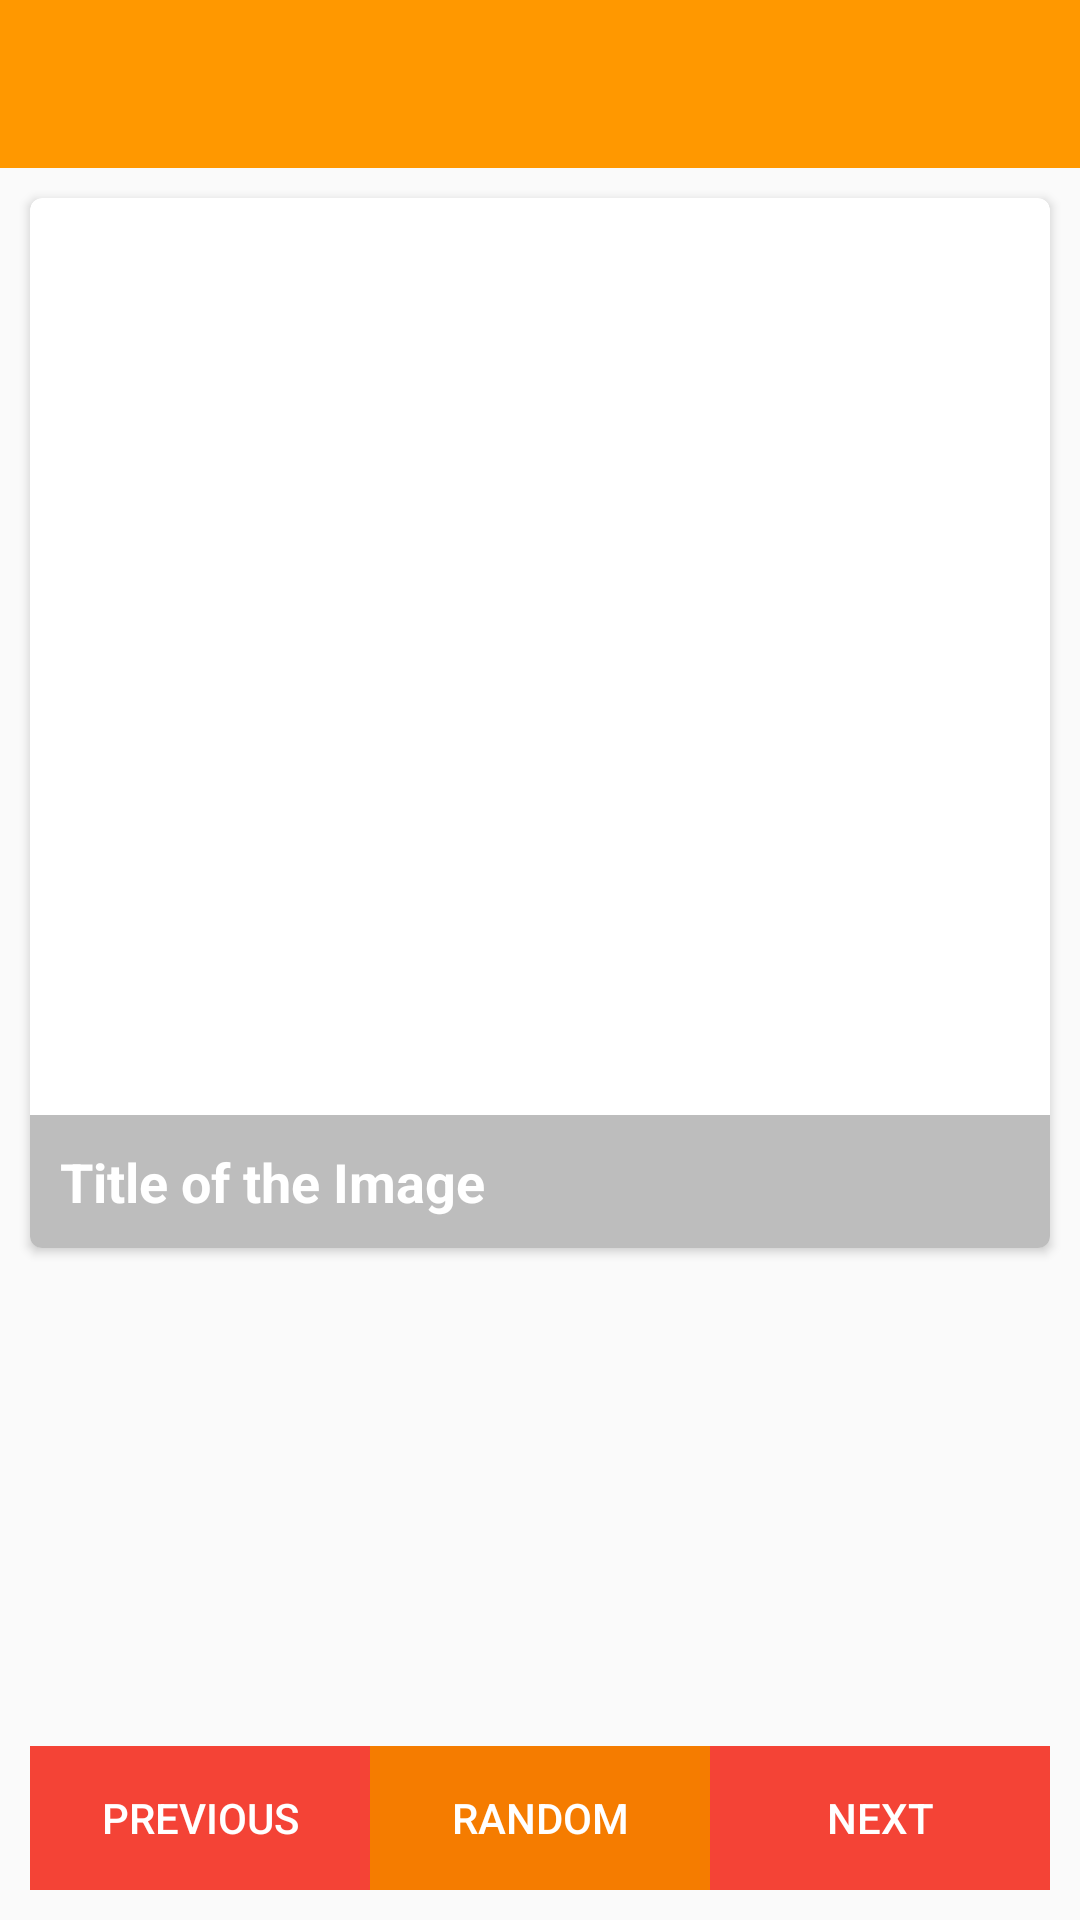

The Android layout XML behind this screen, and the referenced resources:
<!-- AndroidManifest.xml: application theme AppTheme -->
<!-- res/layout/activity_image_view.xml -->
<?xml version="1.0" encoding="utf-8"?>
<RelativeLayout
    xmlns:android="http://schemas.android.com/apk/res/android"
    xmlns:tools="http://schemas.android.com/tools"
    android:layout_width="match_parent"

    android:layout_height="match_parent"
    tools:context="com.example.ictnetapp.ImageView">

    <android.support.v7.widget.Toolbar
        android:id="@+id/toolbar"
        android:layout_width="match_parent"
        android:background="@color/colorPrimary"
        android:theme="@style/ThemeOverlay.AppCompat.Dark.ActionBar"
        android:layout_height="?attr/actionBarSize"/>

    <android.support.v7.widget.CardView
        xmlns:android="http://schemas.android.com/apk/res/android"
        android:layout_width="match_parent"
        xmlns:app="http://schemas.android.com/apk/res-auto"
        android:layout_below="@id/toolbar"
        android:layout_margin="10dp"
        app:cardCornerRadius="4dp"
        app:cardElevation="2dp"

        android:layout_height="wrap_content">
        <RelativeLayout
            android:layout_width="match_parent"
            android:layout_height="wrap_content"
            android:background="?attr/selectableItemBackground"
            android:clickable="true"
            android:focusable="true"
            >
            <ImageView
                android:id="@+id/image"
                android:layout_width="match_parent"
                android:layout_height="350dp"
                android:scaleType="centerCrop"
                android:contentDescription="@null"
                android:src="@drawable/video_image_2"/>

            <TextView
                android:id="@+id/text"
                android:layout_width="match_parent"
                android:layout_height="wrap_content"
                android:layout_alignBottom="@+id/image"
                android:layout_alignParentStart="true"
                android:background="@color/list_transparent_background"
                android:padding="10dp"
                android:text="Title of the Image"
                android:textColor="@color/cardview_light_background"
                android:textSize="18sp"
                android:textStyle="bold"/>

        </RelativeLayout>
    </android.support.v7.widget.CardView>

    <LinearLayout
        android:layout_width="match_parent"
        android:layout_height="wrap_content"
        android:orientation="horizontal"
        android:weightSum="3"
        android:layout_margin="10dp"
        android:layout_alignParentBottom="true">

        <Button
            android:id="@+id/prev_btn"
            android:layout_width="0dp"
            android:layout_weight="1"
            android:clickable="true"
            android:focusable="true"
            android:background="@color/control_btn"
            android:textColor="@color/cardview_light_background"
            android:text="Previous"
            android:layout_height="wrap_content"/>
        <Button
            android:id="@+id/rand_btn"
            android:text="Random"
            android:layout_width="0dp"
            android:clickable="true"
            android:focusable="true"
            android:layout_weight="1"
            android:background="@color/colorPrimaryDark"
            android:textColor="@color/cardview_light_background"
            android:layout_height="wrap_content"/>
        <Button
            android:id="@+id/next_btn"
            android:layout_width="0dp"
            android:layout_weight="1"
            android:text="Next"
            android:clickable="true"
            android:focusable="true"
            android:background="@color/control_btn"
            android:textColor="@color/cardview_light_background"
            android:layout_height="wrap_content"/>

    </LinearLayout>

</RelativeLayout>
<!-- resources referenced by this layout -->
<resources>
  <color name="colorPrimary">#ff9800</color>
  <color name="colorPrimaryDark">#F57C00</color>
  <color name="control_btn">#f44336</color>
  <color name="list_transparent_background">#bdbdbd</color>
  <style name="AppTheme" parent="Theme.AppCompat.Light.NoActionBar">
          
          <item name="colorPrimary">@color/colorPrimary</item>
          <item name="colorPrimaryDark">@color/colorPrimaryDark</item>
          <item name="colorAccent">@color/colorAccent</item>
      </style>
  <color name="colorAccent">#FF9100</color>
</resources>
